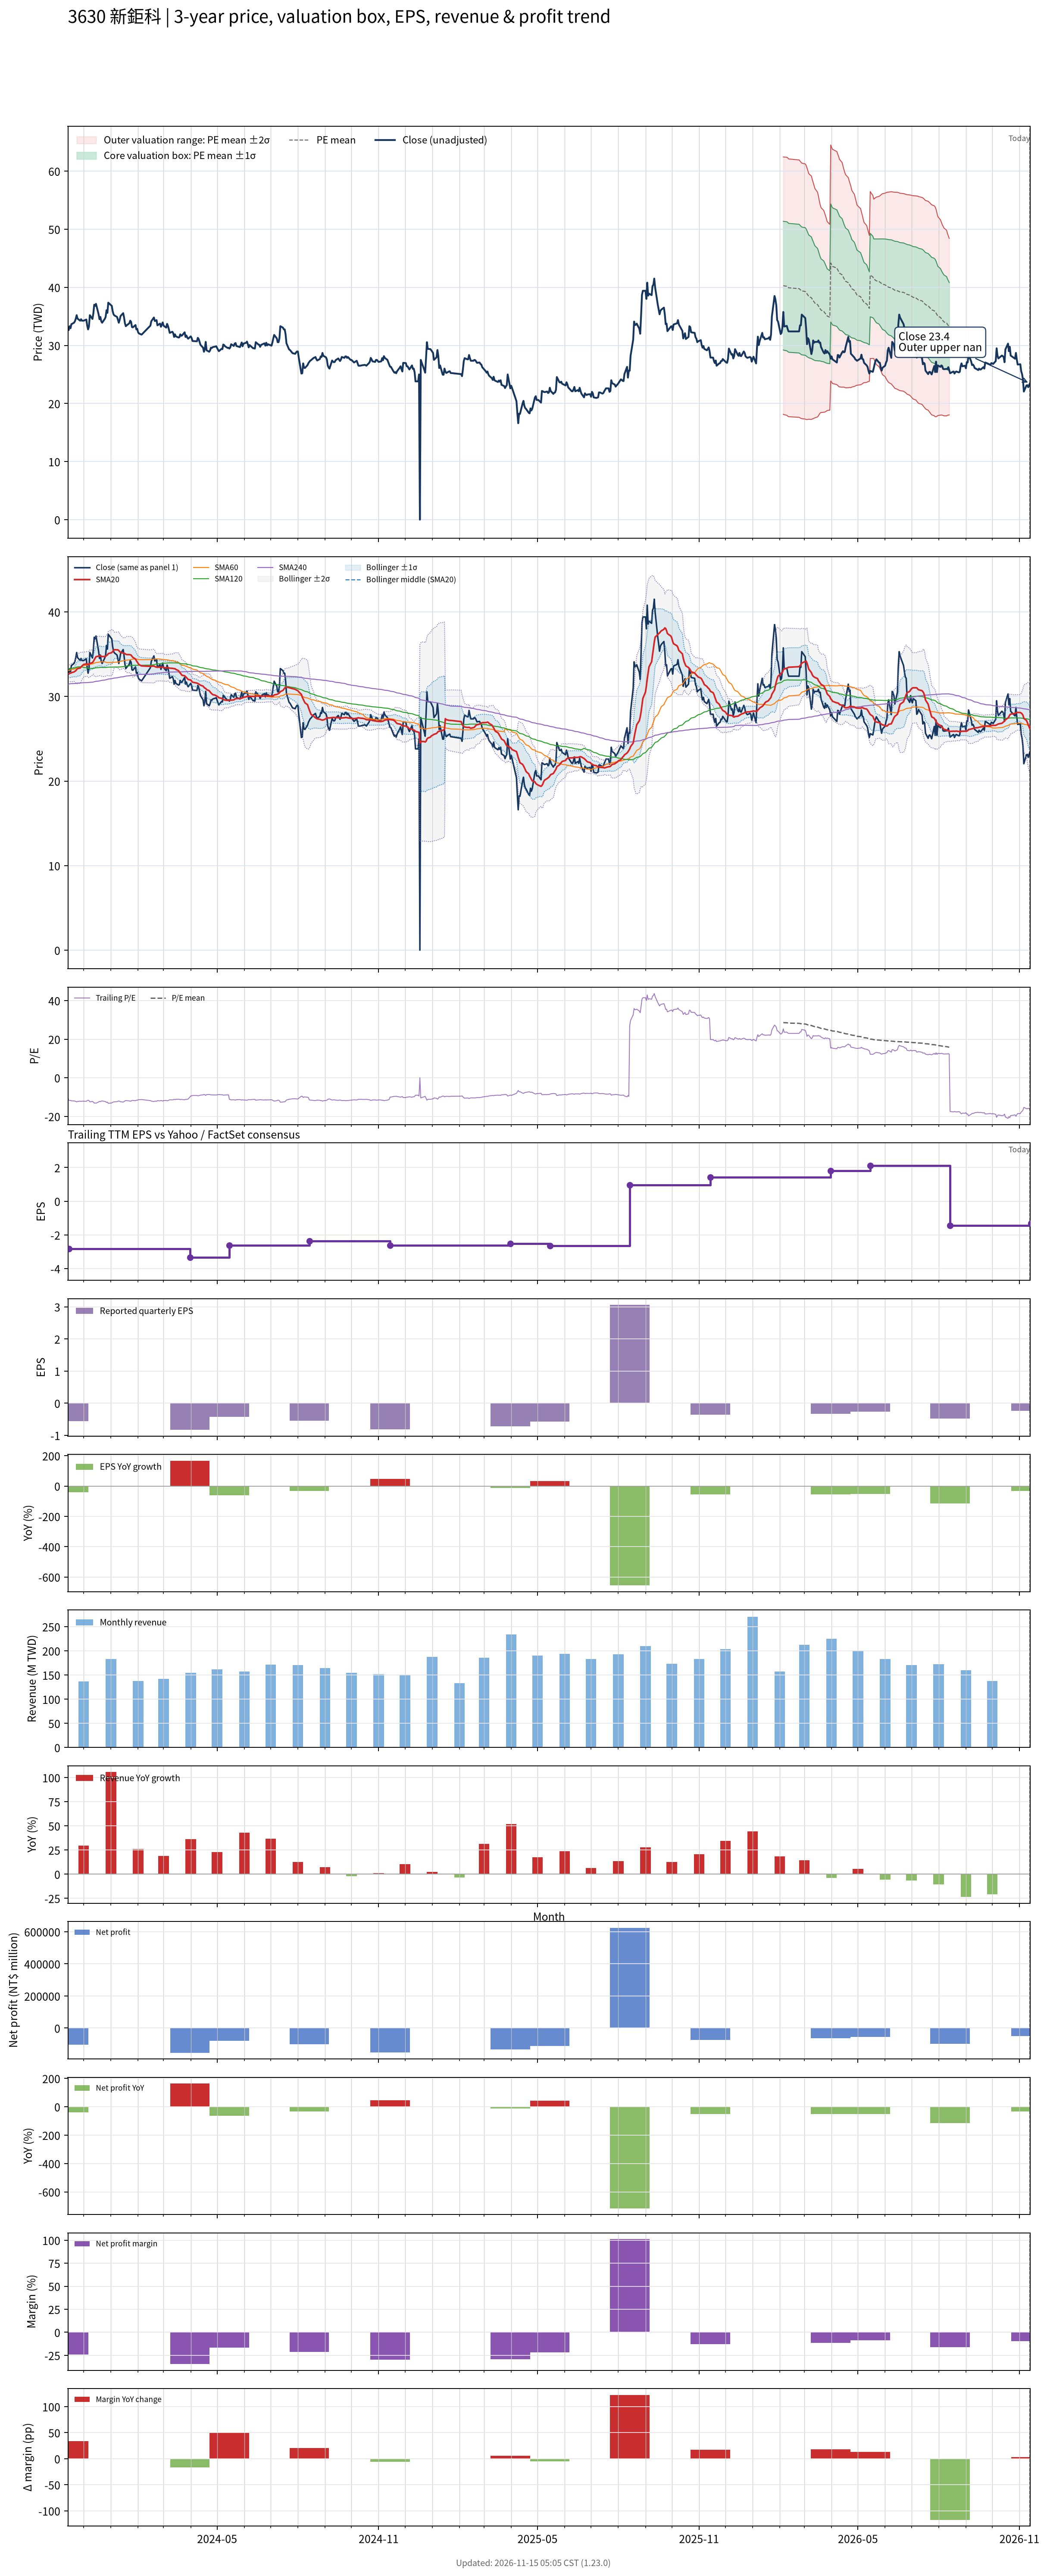

The file beside this chart, header and first rows:
# chart-version: skill-stock-dynamic-val…
date, close, available_date, period_end, eps, ttm_eps, pe, pe_mean, pe_std, price_m2, price_m1, price_mean, price_p1, price_p2, forward_eps, forward_pe, forward_pe_mean, forward_pe_std, forward_price_m2, forward_price_m1, forward_price_mean, forward_price_p1, forward_price_p2, sma20
2023-11-13, 32.65, 2023-08-14, 2023-06-30, -0.81, -3.19, -10.24, , , , , , , , , , , , , , , , , 32.74
2023-11-14, 32.65, 2023-11-14, 2023-09-30, -0.56, -2.82, -11.58, , , , , , , , , , , , , , , , , 32.7
2023-11-15, 33.3, 2023-11-14, 2023-09-30, -0.56, -2.82, -11.81, , , , , , , , , , , , , , , , , 32.74
2023-11-16, 32.95, 2023-11-14, 2023-09-30, -0.56, -2.82, -11.68, , , , , , , , , , , , , , , , , 32.75
2023-11-17, 33.65, 2023-11-14, 2023-09-30, -0.56, -2.82, -11.93, , , , , , , , , , , , , , , , , 32.81
2023-11-20, 33.9, 2023-11-14, 2023-09-30, -0.56, -2.82, -12.02, , , , , , , , , , , , , , , , , 32.9
2023-11-21, 34.15, 2023-11-14, 2023-09-30, -0.56, -2.82, -12.11, , , , , , , , , , , , , , , , , 32.98
2023-11-22, 34.6, 2023-11-14, 2023-09-30, -0.56, -2.82, -12.27, , , , , , , , , , , , , , , , , 33.05
2023-11-23, 35.2, 2023-11-14, 2023-09-30, -0.56, -2.82, -12.48, , , , , , , , , , , , , , , , , 33.19
2023-11-24, 34.6, 2023-11-14, 2023-09-30, -0.56, -2.82, -12.27, , , , , , , , , , , , , , , , , 33.3
2023-11-27, 34.25, 2023-11-14, 2023-09-30, -0.56, -2.82, -12.15, , , , , , , , , , , , , , , , , 33.37
2023-11-28, 34.5, 2023-11-14, 2023-09-30, -0.56, -2.82, -12.23, , , , , , , , , , , , , , , , , 33.49
2023-11-29, 34.25, 2023-11-14, 2023-09-30, -0.56, -2.82, -12.15, , , , , , , , , , , , , , , , , 33.61
2023-11-30, 34.25, 2023-11-14, 2023-09-30, -0.56, -2.82, -12.15, , , , , , , , , , , , , , , , , 33.7
2023-12-01, 34.25, 2023-11-14, 2023-09-30, -0.56, -2.82, -12.15, , , , , , , , , , , , , , , , , 33.78
2023-12-04, 34.45, 2023-11-14, 2023-09-30, -0.56, -2.82, -12.22, , , , , , , , , , , , , , , , , 33.85
2023-12-05, 33.4, 2023-11-14, 2023-09-30, -0.56, -2.82, -11.84, , , , , , , , , , , , , , , , , 33.84
2023-12-06, 32.75, 2023-11-14, 2023-09-30, -0.56, -2.82, -11.61, , , , , , , , , , , , , , , , , 33.79
2023-12-07, 33.25, 2023-11-14, 2023-09-30, -0.56, -2.82, -11.79, , , , , , , , , , , , , , , , , 33.79
2023-12-08, 35.2, 2023-11-14, 2023-09-30, -0.56, -2.82, -12.48, , , , , , , , , , , , , , , , , 33.91
2023-12-11, 34.55, 2023-11-14, 2023-09-30, -0.56, -2.82, -12.25, , , , , , , , , , , , , , , , , 34.01
2023-12-12, 35.5, 2023-11-14, 2023-09-30, -0.56, -2.82, -12.59, , , , , , , , , , , , , , , , , 34.15
2023-12-13, 37, 2023-11-14, 2023-09-30, -0.56, -2.82, -13.12, , , , , , , , , , , , , , , , , 34.33
2023-12-14, 36.8, 2023-11-14, 2023-09-30, -0.56, -2.82, -13.05, , , , , , , , , , , , , , , , , 34.52
2023-12-15, 37.15, 2023-11-14, 2023-09-30, -0.56, -2.82, -13.17, , , , , , , , , , , , , , , , , 34.7
2023-12-18, 35.35, 2023-11-14, 2023-09-30, -0.56, -2.82, -12.54, , , , , , , , , , , , , , , , , 34.77
2023-12-19, 34.5, 2023-11-14, 2023-09-30, -0.56, -2.82, -12.23, , , , , , , , , , , , , , , , , 34.79
2023-12-20, 34.9, 2023-11-14, 2023-09-30, -0.56, -2.82, -12.38, , , , , , , , , , , , , , , , , 34.8
2023-12-21, 34.15, 2023-11-14, 2023-09-30, -0.56, -2.82, -12.11, , , , , , , , , , , , , , , , , 34.75
2023-12-22, 33.9, 2023-11-14, 2023-09-30, -0.56, -2.82, -12.02, , , , , , , , , , , , , , , , , 34.72
2023-12-25, 34.55, 2023-11-14, 2023-09-30, -0.56, -2.82, -12.25, , , , , , , , , , , , , , , , , 34.73
2023-12-26, 34.9, 2023-11-14, 2023-09-30, -0.56, -2.82, -12.38, , , , , , , , , , , , , , , , , 34.75
2023-12-27, 36.05, 2023-11-14, 2023-09-30, -0.56, -2.82, -12.78, , , , , , , , , , , , , , , , , 34.84
2023-12-28, 35.6, 2023-11-14, 2023-09-30, -0.56, -2.82, -12.62, , , , , , , , , , , , , , , , , 34.91
2023-12-29, 37.35, 2023-11-14, 2023-09-30, -0.56, -2.82, -13.24, , , , , , , , , , , , , , , , , 35.06
2024-01-02, 36.8, 2023-11-14, 2023-09-30, -0.56, -2.82, -13.05, , , , , , , , , , , , , , , , , 35.18
2024-01-03, 35.9, 2023-11-14, 2023-09-30, -0.56, -2.82, -12.73, , , , , , , , , , , , , , , , , 35.31
2024-01-04, 35.35, 2023-11-14, 2023-09-30, -0.56, -2.82, -12.54, , , , , , , , , , , , , , , , , 35.44
2024-01-05, 35.15, 2023-11-14, 2023-09-30, -0.56, -2.82, -12.46, , , , , , , , , , , , , , , , , 35.53
2024-01-08, 34.9, 2023-11-14, 2023-09-30, -0.56, -2.82, -12.38, , , , , , , , , , , , , , , , , 35.52
2024-01-09, 34.4, 2023-11-14, 2023-09-30, -0.56, -2.82, -12.2, , , , , , , , , , , , , , , , , 35.51
2024-01-10, 33.9, 2023-11-14, 2023-09-30, -0.56, -2.82, -12.02, , , , , , , , , , , , , , , , , 35.43
2024-01-11, 34.4, 2023-11-14, 2023-09-30, -0.56, -2.82, -12.2, , , , , , , , , , , , , , , , , 35.3
2024-01-12, 35.05, 2023-11-14, 2023-09-30, -0.56, -2.82, -12.43, , , , , , , , , , , , , , , , , 35.21
2024-01-15, 35.55, 2023-11-14, 2023-09-30, -0.56, -2.82, -12.61, , , , , , , , , , , , , , , , , 35.13
2024-01-16, 34.8, 2023-11-14, 2023-09-30, -0.56, -2.82, -12.34, , , , , , , , , , , , , , , , , 35.1
2024-01-17, 33.8, 2023-11-14, 2023-09-30, -0.56, -2.82, -11.99, , , , , , , , , , , , , , , , , 35.07
2024-01-18, 33.3, 2023-11-14, 2023-09-30, -0.56, -2.82, -11.81, , , , , , , , , , , , , , , , , 34.99
2024-01-19, 33.45, 2023-11-14, 2023-09-30, -0.56, -2.82, -11.86, , , , , , , , , , , , , , , , , 34.95
2024-01-22, 33.8, 2023-11-14, 2023-09-30, -0.56, -2.82, -11.99, , , , , , , , , , , , , , , , , 34.95
2024-01-23, 34.25, 2023-11-14, 2023-09-30, -0.56, -2.82, -12.15, , , , , , , , , , , , , , , , , 34.94
2024-01-24, 34.05, 2023-11-14, 2023-09-30, -0.56, -2.82, -12.07, , , , , , , , , , , , , , , , , 34.89
2024-01-25, 33.15, 2023-11-14, 2023-09-30, -0.56, -2.82, -11.76, , , , , , , , , , , , , , , , , 34.75
2024-01-26, 33.1, 2023-11-14, 2023-09-30, -0.56, -2.82, -11.74, , , , , , , , , , , , , , , , , 34.62
2024-01-29, 33.5, 2023-11-14, 2023-09-30, -0.56, -2.82, -11.88, , , , , , , , , , , , , , , , , 34.43
2024-01-30, 32.75, 2023-11-14, 2023-09-30, -0.56, -2.82, -11.61, , , , , , , , , , , , , , , , , 34.23
2024-01-31, 32.85, 2023-11-14, 2023-09-30, -0.56, -2.82, -11.65, , , , , , , , , , , , , , , , , 34.08
2024-02-01, 32.25, 2023-11-14, 2023-09-30, -0.56, -2.82, -11.44, , , , , , , , , , , , , , , , , 33.92
2024-02-02, 32.05, 2023-11-14, 2023-09-30, -0.56, -2.82, -11.37, , , , , , , , , , , , , , , , , 33.77
... 669 more rows
